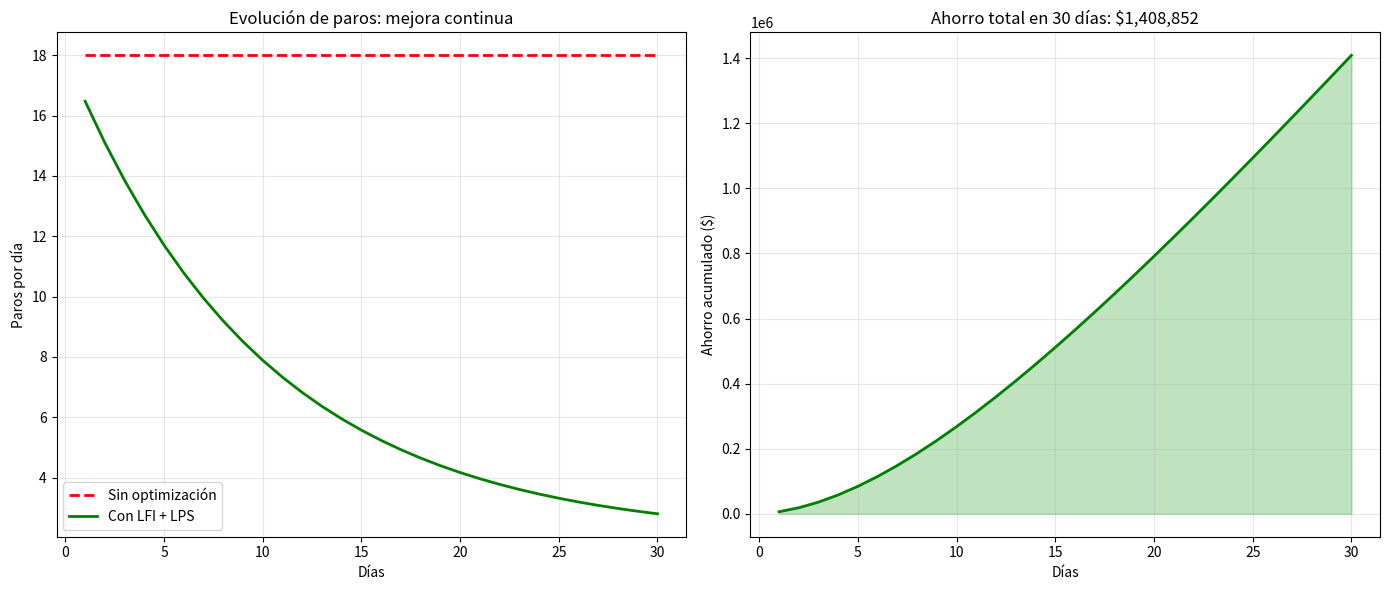

The matplotlib source for this figure:
"""Simulación 3: Bucle cerrado LFI + LPS — evolución de 30 días."""

import matplotlib.pyplot as plt
import numpy as np

dias = np.arange(1, 31)
paros_sin_lfi = np.full(30, 18)
paros_con_lfi = 18 - (18 - 2) * (1 - np.exp(-dias / 10))

costo_paro = 4200
costo_sin_lfi = paros_sin_lfi * costo_paro
costo_con_lfi = paros_con_lfi * costo_paro

fig, (ax1, ax2) = plt.subplots(1, 2, figsize=(14, 6))

ax1.plot(dias, paros_sin_lfi, "r--", label="Sin optimización", linewidth=2)
ax1.plot(dias, paros_con_lfi, "g-", label="Con LFI + LPS", linewidth=2)
ax1.set_xlabel("Días")
ax1.set_ylabel("Paros por día")
ax1.set_title("Evolución de paros: mejora continua")
ax1.legend()
ax1.grid(alpha=0.3)

ahorro_acumulado = np.cumsum(costo_sin_lfi - costo_con_lfi)
ax2.fill_between(dias, 0, ahorro_acumulado, color="#2ca02c", alpha=0.3)
ax2.plot(dias, ahorro_acumulado, "g-", linewidth=2)
ax2.set_xlabel("Días")
ax2.set_ylabel("Ahorro acumulado ($)")
ax2.set_title(f"Ahorro total en 30 días: ${ahorro_acumulado[-1]:,.0f}")
ax2.grid(alpha=0.3)

plt.tight_layout()
plt.savefig("bucle_lfi_lps.png", dpi=150)
print(f"Ahorro acumulado en 30 días: ${ahorro_acumulado[-1]:,.0f}")
